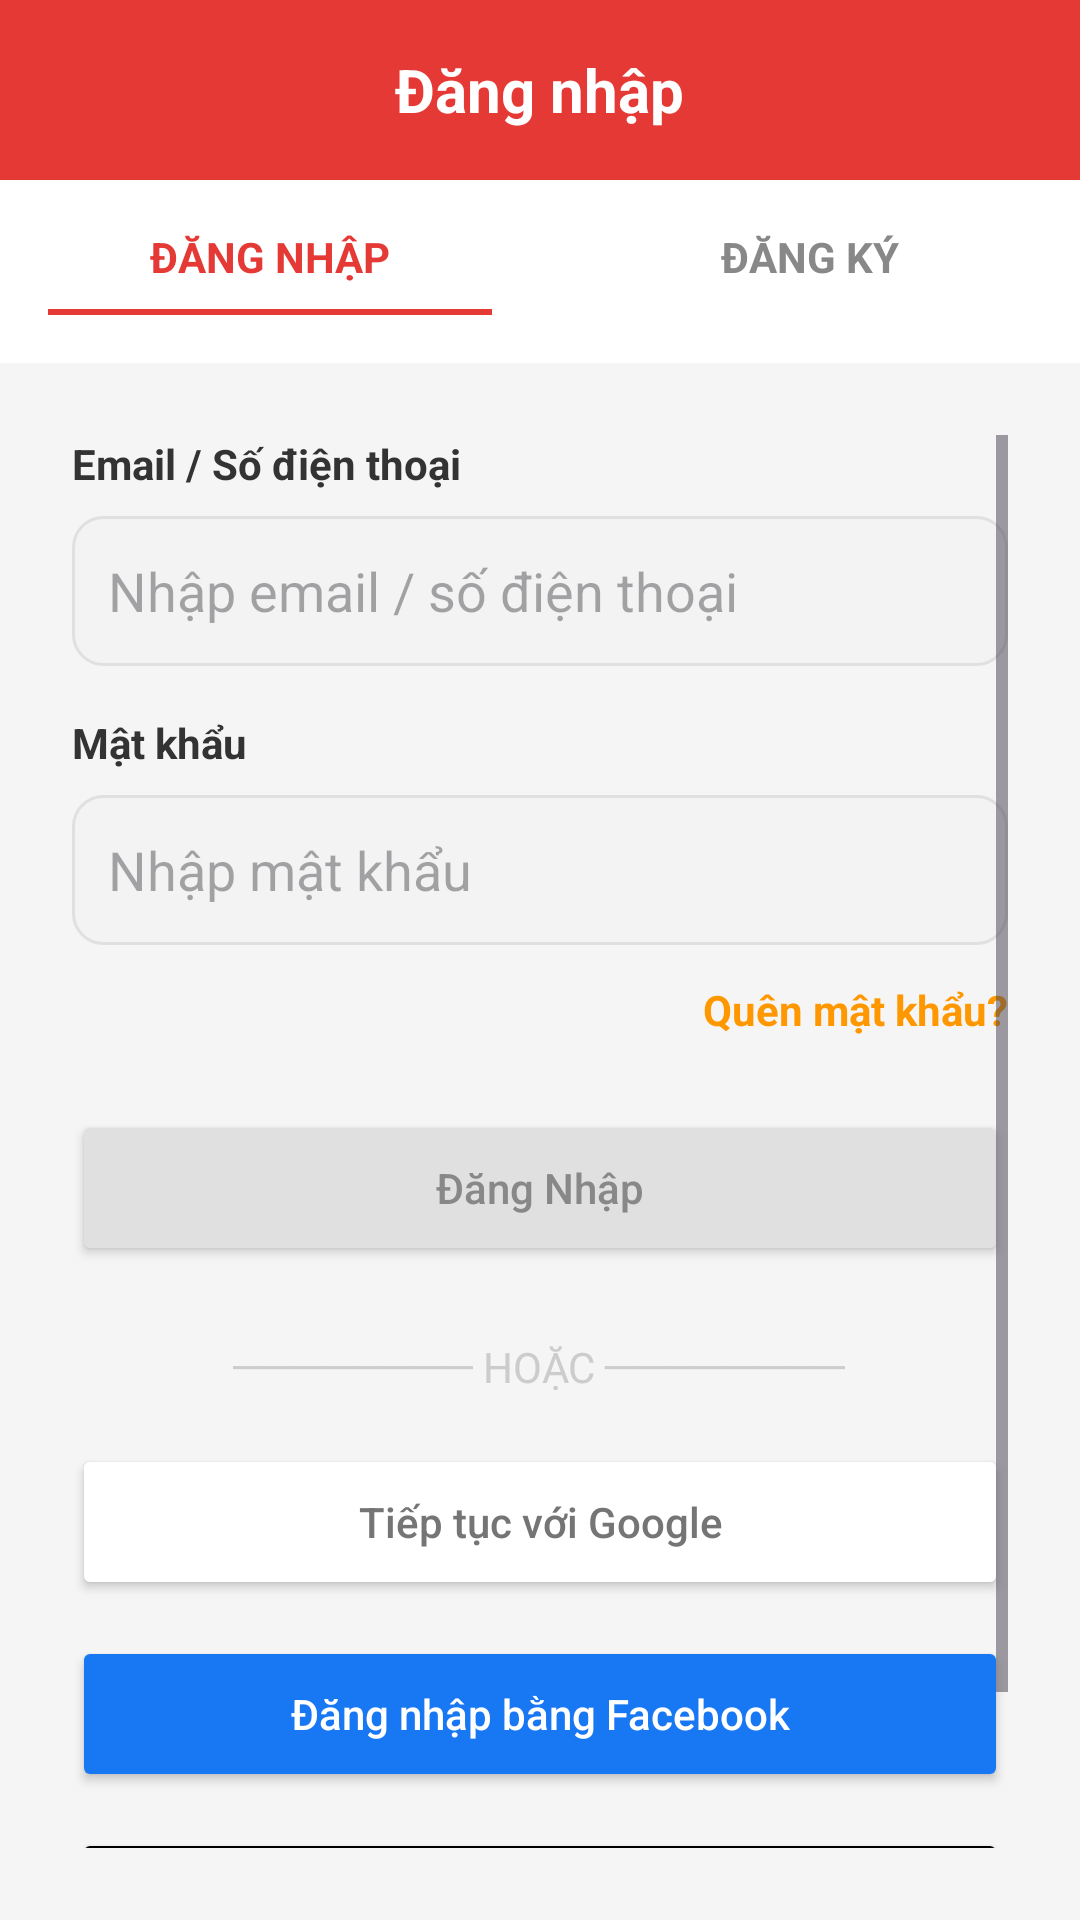

Layout XML and referenced resources for this Android screen:
<!-- AndroidManifest.xml: application theme Theme.Bài1 -->
<!-- res/layout/activity_login.xml -->
<?xml version="1.0" encoding="utf-8"?>
<LinearLayout xmlns:android="http://schemas.android.com/apk/res/android"
    xmlns:app="http://schemas.android.com/apk/res-auto"
    android:layout_width="match_parent"
    android:layout_height="match_parent"
    android:orientation="vertical"
    android:background="#F5F5F5">

    
    <RelativeLayout
        android:layout_width="match_parent"
        android:layout_height="60dp"
        android:background="@color/colorPrimary">
        <TextView
            android:layout_width="wrap_content"
            android:layout_height="wrap_content"
            android:layout_centerInParent="true"
            android:text="Đăng nhập"
            android:textColor="#FFFFFF"
            android:textSize="20sp"
            android:textStyle="bold" />
    </RelativeLayout>

    
    <LinearLayout
        android:layout_width="match_parent"
        android:layout_height="wrap_content"
        android:orientation="horizontal"
        android:background="#FFFFFF">
        <LinearLayout
            android:layout_width="0dp"
            android:layout_height="wrap_content"
            android:layout_weight="1"
            android:gravity="center"
            android:padding="16dp"
            android:orientation="vertical">
            <TextView
                android:layout_width="wrap_content"
                android:layout_height="wrap_content"
                android:text="ĐĂNG NHẬP"
                android:textColor="@color/colorPrimary"
                android:textStyle="bold" />
            <View
                android:layout_width="match_parent"
                android:layout_height="2dp"
                android:layout_marginTop="8dp"
                android:background="@color/colorPrimary" />
        </LinearLayout>
        <LinearLayout
            android:id="@+id/btnTabRegister"
            android:layout_width="0dp"
            android:layout_height="wrap_content"
            android:layout_weight="1"
            android:gravity="center"
            android:padding="16dp"
            android:orientation="vertical">
            <TextView
                android:layout_width="wrap_content"
                android:layout_height="wrap_content"
                android:text="ĐĂNG KÝ"
                android:textColor="#888888"
                android:textStyle="bold" />
        </LinearLayout>
    </LinearLayout>

    <ScrollView
        android:layout_width="match_parent"
        android:layout_height="match_parent"
        android:padding="24dp">

        <LinearLayout
            android:layout_width="match_parent"
            android:layout_height="wrap_content"
            android:orientation="vertical">

            <TextView
                android:layout_width="wrap_content"
                android:layout_height="wrap_content"
                android:text="Email / Số điện thoại"
                android:textStyle="bold"
                android:textColor="#333333" />

            <EditText
                android:id="@+id/edtUsername"
                android:layout_width="match_parent"
                android:layout_height="50dp"
                android:layout_marginTop="8dp"
                android:background="@drawable/bg_input"
                android:hint="Nhập email / số điện thoại"
                android:paddingHorizontal="12dp"
                android:inputType="text" />

            <TextView
                android:layout_width="wrap_content"
                android:layout_height="wrap_content"
                android:layout_marginTop="16dp"
                android:text="Mật khẩu"
                android:textStyle="bold"
                android:textColor="#333333" />

            <EditText
                android:id="@+id/edtPassword"
                android:layout_width="match_parent"
                android:layout_height="50dp"
                android:layout_marginTop="8dp"
                android:background="@drawable/bg_input"
                android:hint="Nhập mật khẩu"
                android:paddingHorizontal="12dp"
                android:inputType="textPassword" />

            <TextView
                android:id="@+id/txtForgotPassword"
                android:layout_width="wrap_content"
                android:layout_height="wrap_content"
                android:layout_gravity="end"
                android:layout_marginTop="12dp"
                android:text="Quên mật khẩu?"
                android:textColor="#FF9800"
                android:textStyle="bold" />

            <Button
                android:id="@+id/btnLogin"
                android:layout_width="match_parent"
                android:layout_height="52dp"
                android:layout_marginTop="24dp"
                android:backgroundTint="#E0E0E0"
                android:text="Đăng Nhập"
                android:textColor="#888888"
                android:textAllCaps="false" />

            <TextView
                android:layout_width="wrap_content"
                android:layout_height="wrap_content"
                android:layout_gravity="center"
                android:layout_marginTop="24dp"
                android:text="──────── HOẶC ────────"
                android:textColor="#CCCCCC" />

            <Button
                android:id="@+id/btnGoogle"
                android:layout_width="match_parent"
                android:layout_height="52dp"
                android:layout_marginTop="16dp"
                android:backgroundTint="#FFFFFF"
                android:text="Tiếp tục với Google"
                android:textColor="#757575"
                android:textAllCaps="false"
                app:icon="@android:drawable/ic_menu_search"
                app:iconGravity="textStart"
                app:iconTint="@null" />

            <Button
                android:id="@+id/btnFacebook"
                android:layout_width="match_parent"
                android:layout_height="52dp"
                android:layout_marginTop="12dp"
                android:backgroundTint="#1877F2"
                android:text="Đăng nhập bằng Facebook"
                android:textColor="#FFFFFF"
                android:textAllCaps="false" />

            <Button
                android:id="@+id/btnApple"
                android:layout_width="match_parent"
                android:layout_height="52dp"
                android:layout_marginTop="12dp"
                android:backgroundTint="#000000"
                android:text="Sign in with Apple"
                android:textColor="#FFFFFF"
                android:textAllCaps="false" />

            <LinearLayout
                android:layout_width="wrap_content"
                android:layout_height="wrap_content"
                android:layout_gravity="center"
                android:layout_marginTop="24dp"
                android:orientation="horizontal">
                <TextView
                    android:layout_width="wrap_content"
                    android:layout_height="wrap_content"
                    android:text="Bạn chưa có tài khoản? " />
                <TextView
                    android:id="@+id/btnGoRegisterText"
                    android:layout_width="wrap_content"
                    android:layout_height="wrap_content"
                    android:text="Đăng ký tài khoản"
                    android:textColor="#FF9800"
                    android:textStyle="bold" />
            </LinearLayout>

        </LinearLayout>
    </ScrollView>
</LinearLayout>
<!-- resources referenced by this layout -->
<resources>
  <color name="colorPrimary">#E53935</color>
  <!-- drawable bg_input (drawable) -->
  <?xml version="1.0" encoding="utf-8"?>
  <shape xmlns:android="http://schemas.android.com/apk/res/android">
      <solid android:color="#F3F3F3"/>
      <corners android:radius="10dp"/>
      <stroke android:width="1dp" android:color="#E0E0E0"/>
  </shape>
  <style name="Theme.Bài1" parent="Base.Theme.Bài1" />
  <style name="Base.Theme.Bài1" parent="Theme.Material3.DayNight.NoActionBar">
          
          <item name="colorPrimary">@color/colorPrimary</item>
          <item name="colorPrimaryVariant">@color/colorPrimaryDark</item>
          <item name="colorOnPrimary">@color/white</item>
          
          <item name="colorSecondary">@color/colorSecondary</item>
          <item name="colorSecondaryVariant">@color/colorPrimaryDark</item>
          <item name="colorOnSecondary">@color/black</item>
          
          <item name="android:statusBarColor">@color/colorPrimaryDark</item>
  
          
          <item name="android:windowBackground">@color/colorBackground</item>
      </style>
  <color name="colorPrimaryDark">#C62828</color>
  <color name="white">#FFFFFFFF</color>
  <color name="colorSecondary">#EF5350</color>
  <color name="black">#FF000000</color>
  <color name="colorBackground">#FFF5F5</color>
</resources>
